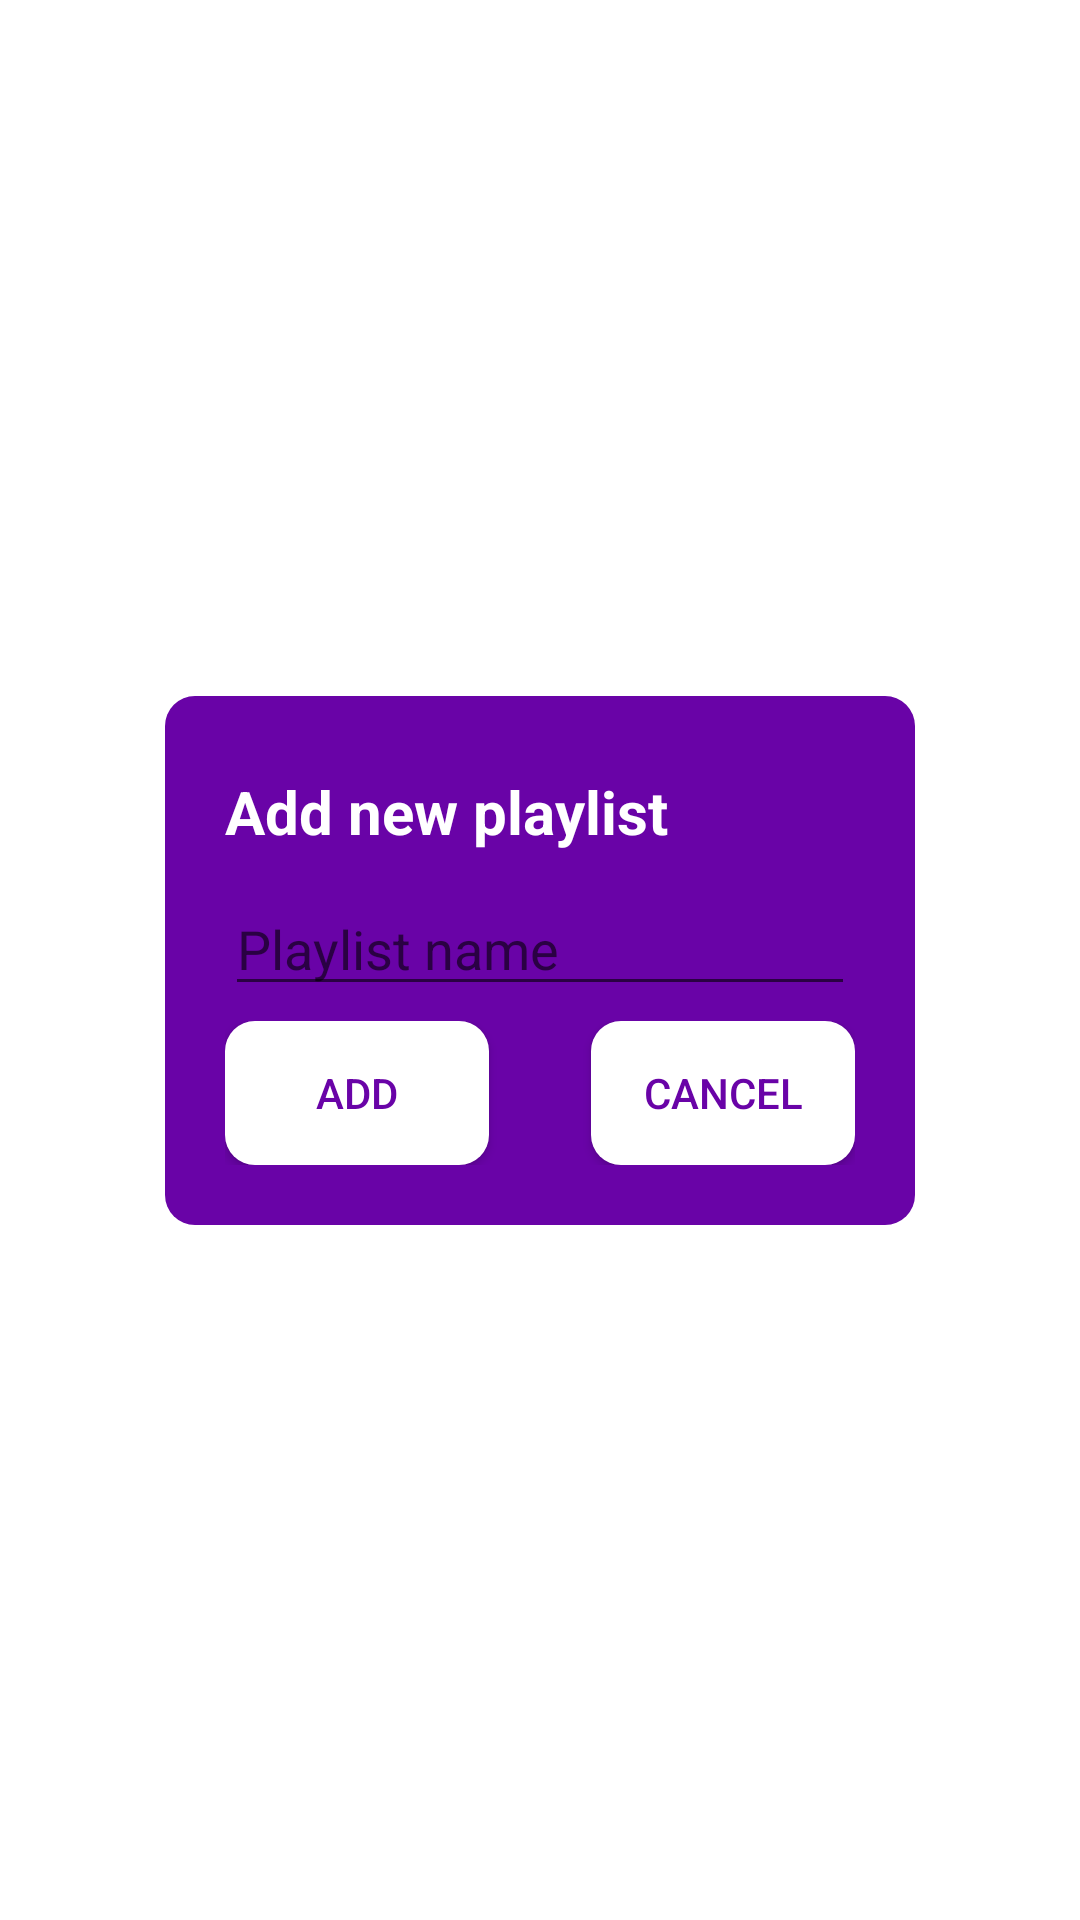

The Android layout XML behind this screen, and the referenced resources:
<!-- AndroidManifest.xml: application theme Theme.TabButtons -->
<!-- res/layout/alert_box.xml -->
<?xml version="1.0" encoding="utf-8"?>
<androidx.constraintlayout.widget.ConstraintLayout xmlns:android="http://schemas.android.com/apk/res/android"
    android:layout_width="wrap_content"
    android:layout_height="wrap_content"
    android:layout_gravity="center"
    xmlns:app="http://schemas.android.com/apk/res-auto"
    >

    <LinearLayout
        android:layout_width="wrap_content"
        android:layout_height="wrap_content"
        android:orientation="vertical"
        android:layout_marginTop="50dp"
        android:layout_marginBottom="50dp"
        android:padding="20dp"
        android:background="@drawable/alert_box_style"
        app:layout_constraintStart_toStartOf="parent"
        app:layout_constraintEnd_toEndOf="parent"
        app:layout_constraintTop_toTopOf="parent"
        app:layout_constraintBottom_toBottomOf="parent">

    <TextView
        android:layout_width="match_parent"
         android:layout_height="wrap_content"
        android:layout_marginTop="5dp"
        android:text="Add new playlist"
        android:textColor="@color/white"
        android:textStyle="bold"
        android:textSize="20dp"
        />

        <EditText
            android:id="@+id/write_playlist_name"
            android:layout_width="wrap_content"
            android:layout_height="wrap_content"
            android:textColor="@color/white"
            android:layout_marginTop="10dp"
            android:ems="10"
            android:hint="Playlist name"
            android:inputType="textPersonName"
             />

        <androidx.recyclerview.widget.RecyclerView
            android:id="@+id/alertRecyclerViewForPlaylist"
            android:layout_width="match_parent"
            android:layout_height="wrap_content" />

        <RelativeLayout
            android:layout_width="match_parent"
            android:layout_height="wrap_content"
            android:paddingTop="5dp"
            android:orientation="horizontal">

            <Button
                android:id="@+id/add_button"
                android:layout_width="wrap_content"
                android:layout_height="wrap_content"
                android:layout_alignParentStart="true"
                android:background="@drawable/button_background"
                android:text="Add"
                android:textColor="@color/violet" />

            <Button
                android:id="@+id/cancel_button"
                android:layout_width="wrap_content"
                android:layout_height="wrap_content"
                android:background="@drawable/button_background"
                android:textColor="@color/violet"
                android:layout_alignParentEnd="true"
                android:text="Cancel" />
        </RelativeLayout>

    </LinearLayout>



</androidx.constraintlayout.widget.ConstraintLayout>
<!-- resources referenced by this layout -->
<resources>
  <color name="violet">#6903A7</color>
  <color name="white">#FFFFFFFF</color>
  <!-- drawable alert_box_style (drawable) -->
  <?xml version="1.0" encoding="utf-8"?>
  <shape xmlns:android="http://schemas.android.com/apk/res/android"
      android:shape="rectangle"
      >
      <solid android:color="@color/violet"/>
      <corners android:radius="10dp"/>
  
  </shape>
  <!-- drawable button_background (drawable) -->
  <?xml version="1.0" encoding="utf-8"?>
  <shape xmlns:android="http://schemas.android.com/apk/res/android"
      android:shape="rectangle"
      >
      <solid android:color="@color/white"/>
      <corners android:radius="10dp"/>
  
  </shape>
  <style name="Theme.TabButtons" parent="Theme.MaterialComponents.DayNight.DarkActionBar">
          
          <item name="colorPrimary">@color/black</item>
          <item name="colorPrimaryVariant">@color/purple_700</item>
          <item name="colorOnPrimary">@color/white</item>
          
          <item name="colorSecondary">@color/teal_200</item>
          <item name="colorSecondaryVariant">@color/teal_700</item>
          <item name="colorOnSecondary">@color/black</item>
          
          <item name="android:statusBarColor" tools:targetApi="l">@color/violet</item>
          
      </style>
  <color name="black">#FF000000</color>
  <color name="purple_700">#0737A0</color>
  <color name="teal_200">#C2A517</color>
  <color name="teal_700">#FF9800</color>
</resources>
